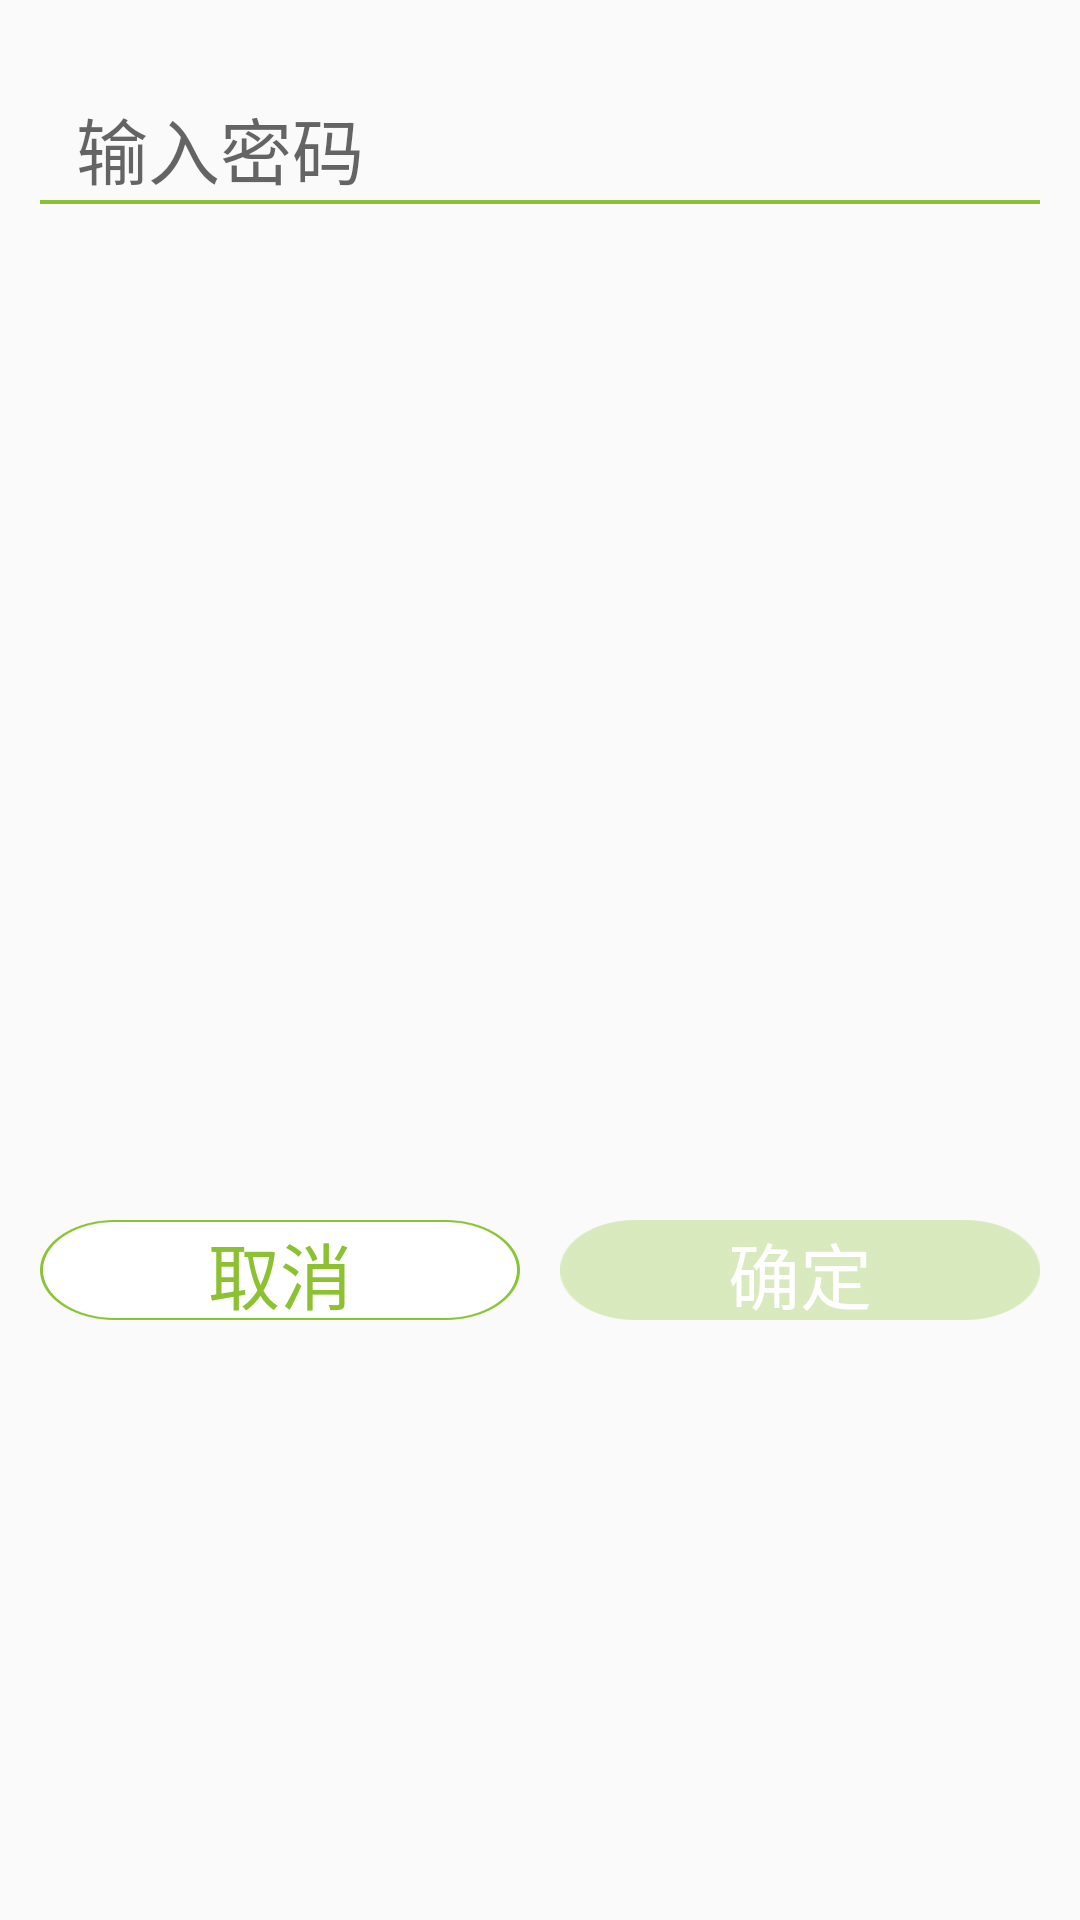

Layout XML and referenced resources for this Android screen:
<!-- AndroidManifest.xml: application theme AppTheme -->
<!-- res/layout/set_wifipwd_fragment.xml -->
<?xml version="1.0" encoding="utf-8"?>
<RelativeLayout
    xmlns:android="http://schemas.android.com/apk/res/android"
    android:layout_width="match_parent"
    android:layout_height="match_parent"
    >

    <EditText
        android:id="@+id/et_WifiPWDInput"
        android:hint="  输入密码"
        android:textSize="24sp"
        android:layout_marginLeft="40px"
        android:layout_marginRight="40px"
        android:background="@color/colorCusTrans"
        android:layout_marginTop="100px"
        android:layout_width="match_parent"
        android:layout_height="100px" />
    <View
        android:layout_marginLeft="40px"
        android:layout_marginRight="40px"
        android:background="@color/colorCusNum"
        android:layout_below="@+id/et_WifiPWDInput"
        android:layout_width="match_parent"
        android:layout_height="4px" />
    <LinearLayout
        android:layout_marginLeft="40px"
        android:layout_marginRight="40px"
        android:layout_alignParentBottom="true"
        android:layout_marginBottom="600px"
        android:orientation="horizontal"
        android:layout_width="match_parent"
        android:layout_height="100px">
        <Button
            android:id="@+id/bt_WifiPwdCancle"
            android:text="取消"
            android:textSize="24sp"
            android:textColor="@drawable/text_cancle_btn"
            android:layout_width="0dp"
            android:layout_weight="1"
            android:layout_height="100px"
            android:background="@drawable/btn_cancle"/>
        <Button
            android:id="@+id/bt_WifiPwdSure"
            android:enabled="false"
            android:text="确定"
            android:textSize="24sp"
            android:textColor="@drawable/text_save_btn"
            android:layout_marginLeft="40px"
            android:layout_width="0dp"
            android:layout_weight="1"
            android:layout_height="100px"
            android:background="@drawable/btn_3_disable"/>
    </LinearLayout>
</RelativeLayout>
<!-- resources referenced by this layout -->
<resources>
  <color name="colorCusNum">#8CC132</color>
  <color name="colorCusTrans">#00000000</color>
  <!-- drawable btn_3_disable: png bitmap (drawable-xhdpi, 2549 bytes) -->
  <!-- drawable btn_cancle (drawable) -->
  <?xml version="1.0" encoding="utf-8"?>
  <selector xmlns:android="http://schemas.android.com/apk/res/android">
      <item android:state_pressed="true" android:drawable="@drawable/btn_2_pressed"></item>
      <item android:state_pressed="false" android:drawable="@drawable/btn_2_normal"></item>
  </selector>
  <!-- drawable text_cancle_btn (drawable) -->
  <?xml version="1.0" encoding="utf-8"?>
  <selector xmlns:android="http://schemas.android.com/apk/res/android">
      <item android:state_pressed="false"
          android:color="@color/colorCusNum"/>
      <item android:state_pressed="true"
          android:color="@color/colorWhite"/>
      <item android:color="@color/colorCusNum" />
  </selector>
  <!-- drawable text_save_btn (drawable) -->
  <?xml version="1.0" encoding="utf-8"?>
  <selector xmlns:android="http://schemas.android.com/apk/res/android">
      <item android:state_pressed="false"
          android:color="@color/colorWhite"/>
      <item android:state_pressed="true"
          android:color="@color/colorCusNum"/>
      <item android:color="@color/colorWhite" />
  </selector>
  <style name="AppTheme" parent="Theme.AppCompat.Light.NoActionBar">
          
          <item name="android:windowNoTitle">true</item>
           
          <item name="android:windowFullscreen">true</item>
  
          
          <item name="colorPrimary">@color/colorPrimary</item>
          <item name="colorPrimaryDark">@color/colorPrimaryDark</item>
          <item name="colorAccent">@color/colorAccent</item>
      </style>
  <!-- drawable btn_2_pressed: png bitmap (drawable-xhdpi, 2643 bytes) -->
  <!-- drawable btn_2_normal: png bitmap (drawable-xhdpi, 4417 bytes) -->
  <color name="colorWhite">#ffffff</color>
  <color name="colorPrimary">#3F51B5</color>
  <color name="colorPrimaryDark">#303F9F</color>
  <color name="colorAccent">#009788</color>
</resources>
